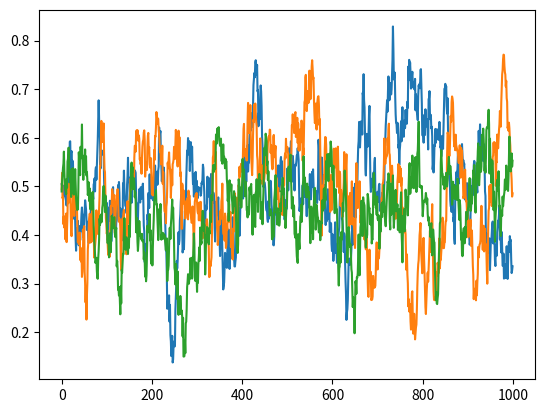

Reproduce this figure in Python.
# --------------------------------------
# Reference: https://github.com/rllab/rllab/blob/master/rllab/exploration_strategies/ou_strategy.py
# --------------------------------------

import numpy as np
import numpy.random as nr

class OUNoise:
    """ docstring for OUNoise """
    def __init__(self,action_dimension,mu=0.5, theta=0.04, sigma=0.03):
        self.action_dimension = action_dimension
        self.mu = mu
        self.theta = theta
        self.sigma = sigma
        self.state = np.ones(self.action_dimension) * self.mu
        self.reset()

    def reset(self):
        self.state = np.ones(self.action_dimension) * self.mu

    def noise(self):
        x = self.state
        dx = self.theta * (self.mu - x) + self.sigma * nr.randn(len(x))
        self.state = x + dx
        return self.state

if __name__ == '__main__':
    ou = OUNoise(3)
    states = []
    for i in range(1000):
        states.append(ou.noise())
    import matplotlib.pyplot as plt

    plt.plot(states)
    plt.show()
